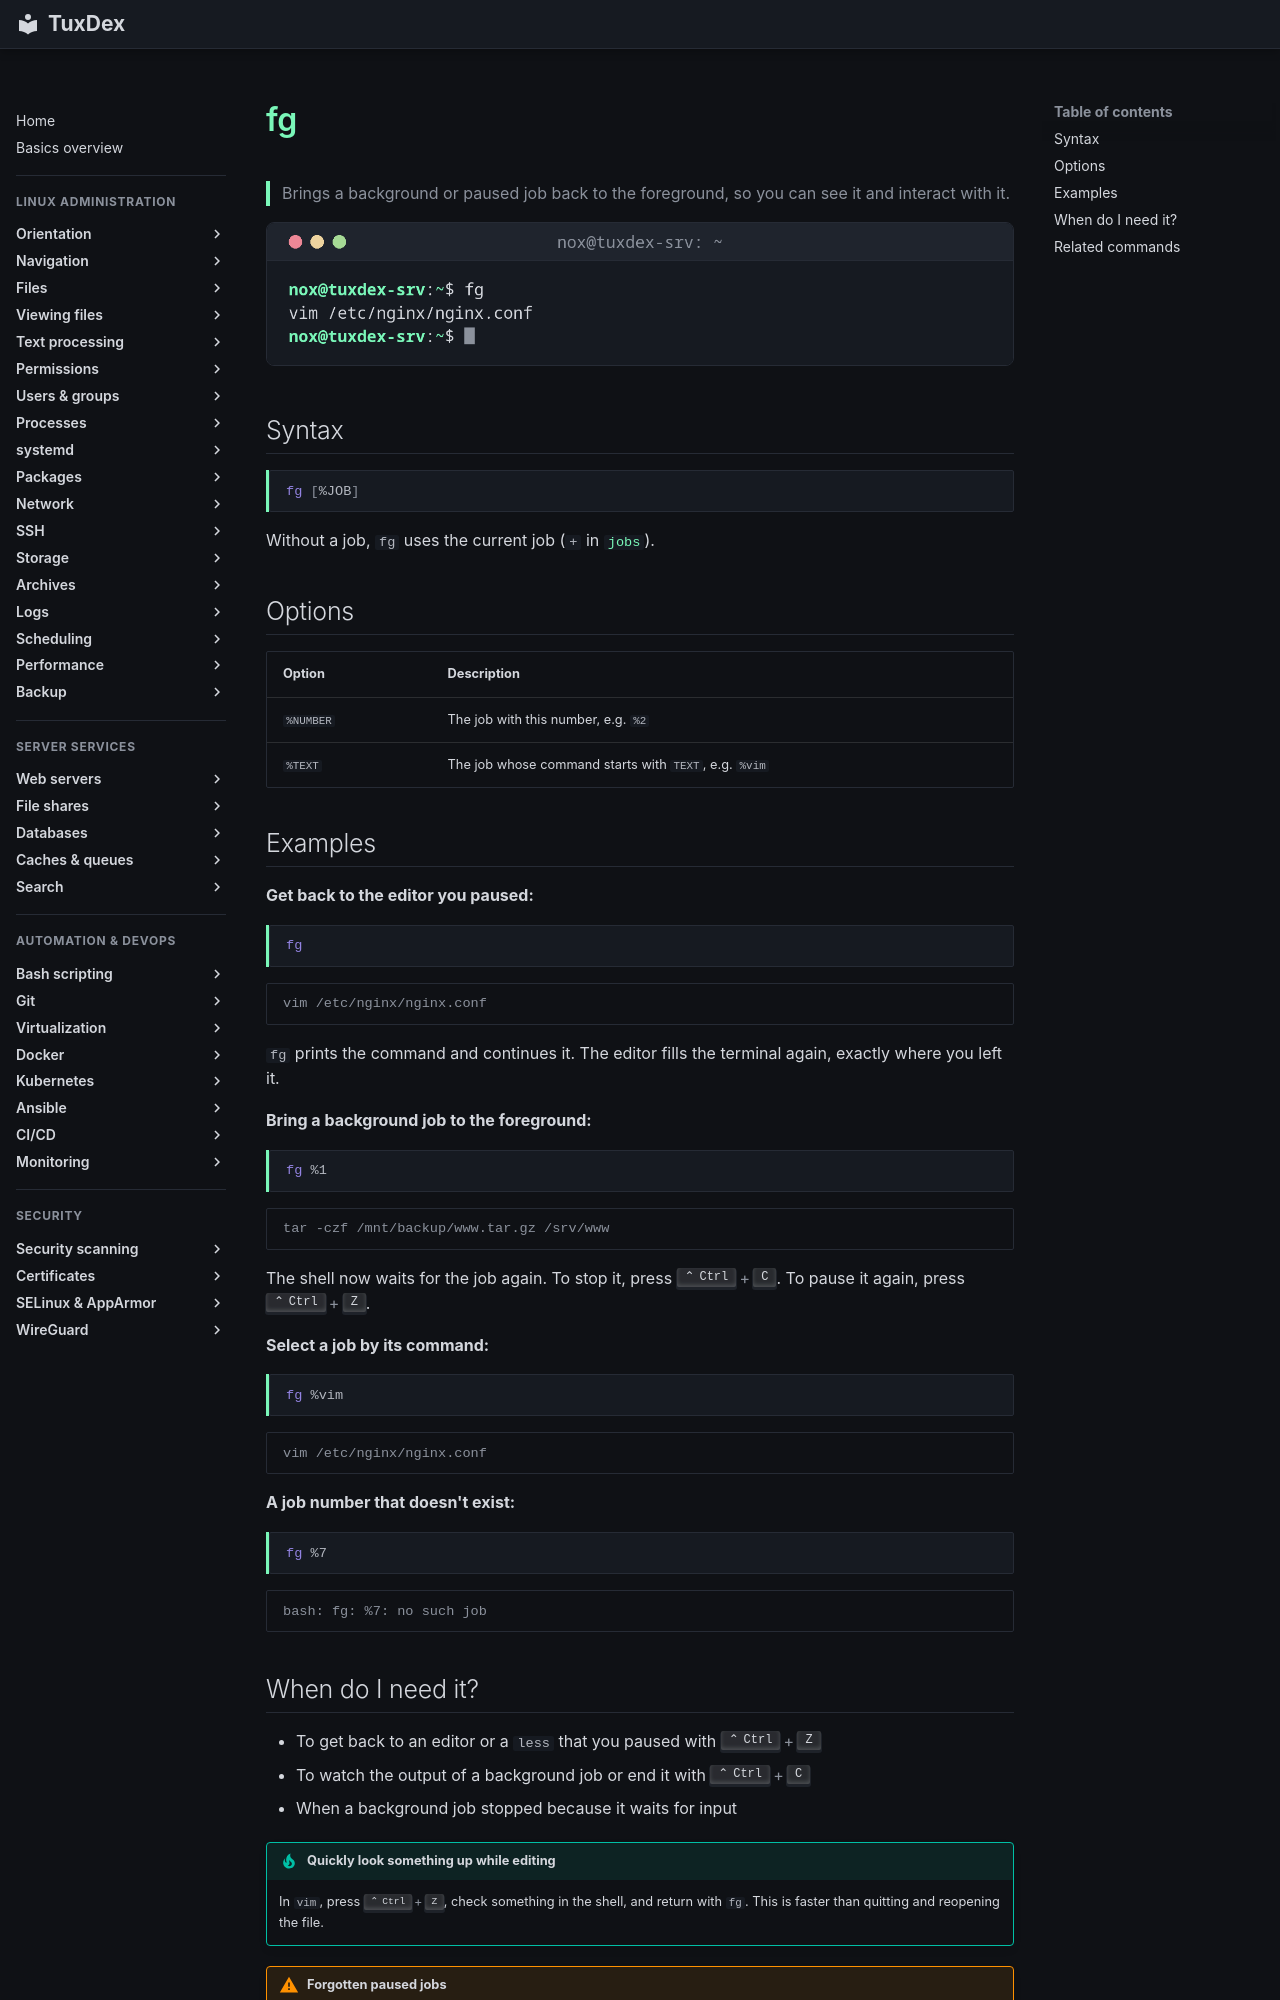

repository: Noxisan/tuxcodex · page: 08-processes/fg.en/index.html · generator: mkdocs

# fg

> Brings a background or paused job back to the foreground, so you can see it and interact with it.

![fg output](../assets/screenshots/08-processes/fg.png)

## Syntax

```bash
fg [%JOB]
```

Without a job, `fg` uses the current job (`+` in [`jobs`](jobs.md)).

## Options

| Option | Description |
|--------|-------------|
| `%NUMBER` | The job with this number, e.g. `%2` |
| `%TEXT` | The job whose command starts with `TEXT`, e.g. `%vim` |

## Examples

**Get back to the editor you paused:**

```bash
fg
```

```text
vim /etc/nginx/nginx.conf
```

`fg` prints the command and continues it. The editor fills the terminal again, exactly
where you left it.

**Bring a background job to the foreground:**

```bash
fg %1
```

```text
tar -czf /mnt/backup/www.tar.gz /srv/www
```

The shell now waits for the job again. To stop it, press ++ctrl+c++. To pause it
again, press ++ctrl+z++.

**Select a job by its command:**

```bash
fg %vim
```

```text
vim /etc/nginx/nginx.conf
```

**A job number that doesn't exist:**

```bash
fg %7
```

```text
bash: fg: %7: no such job
```
